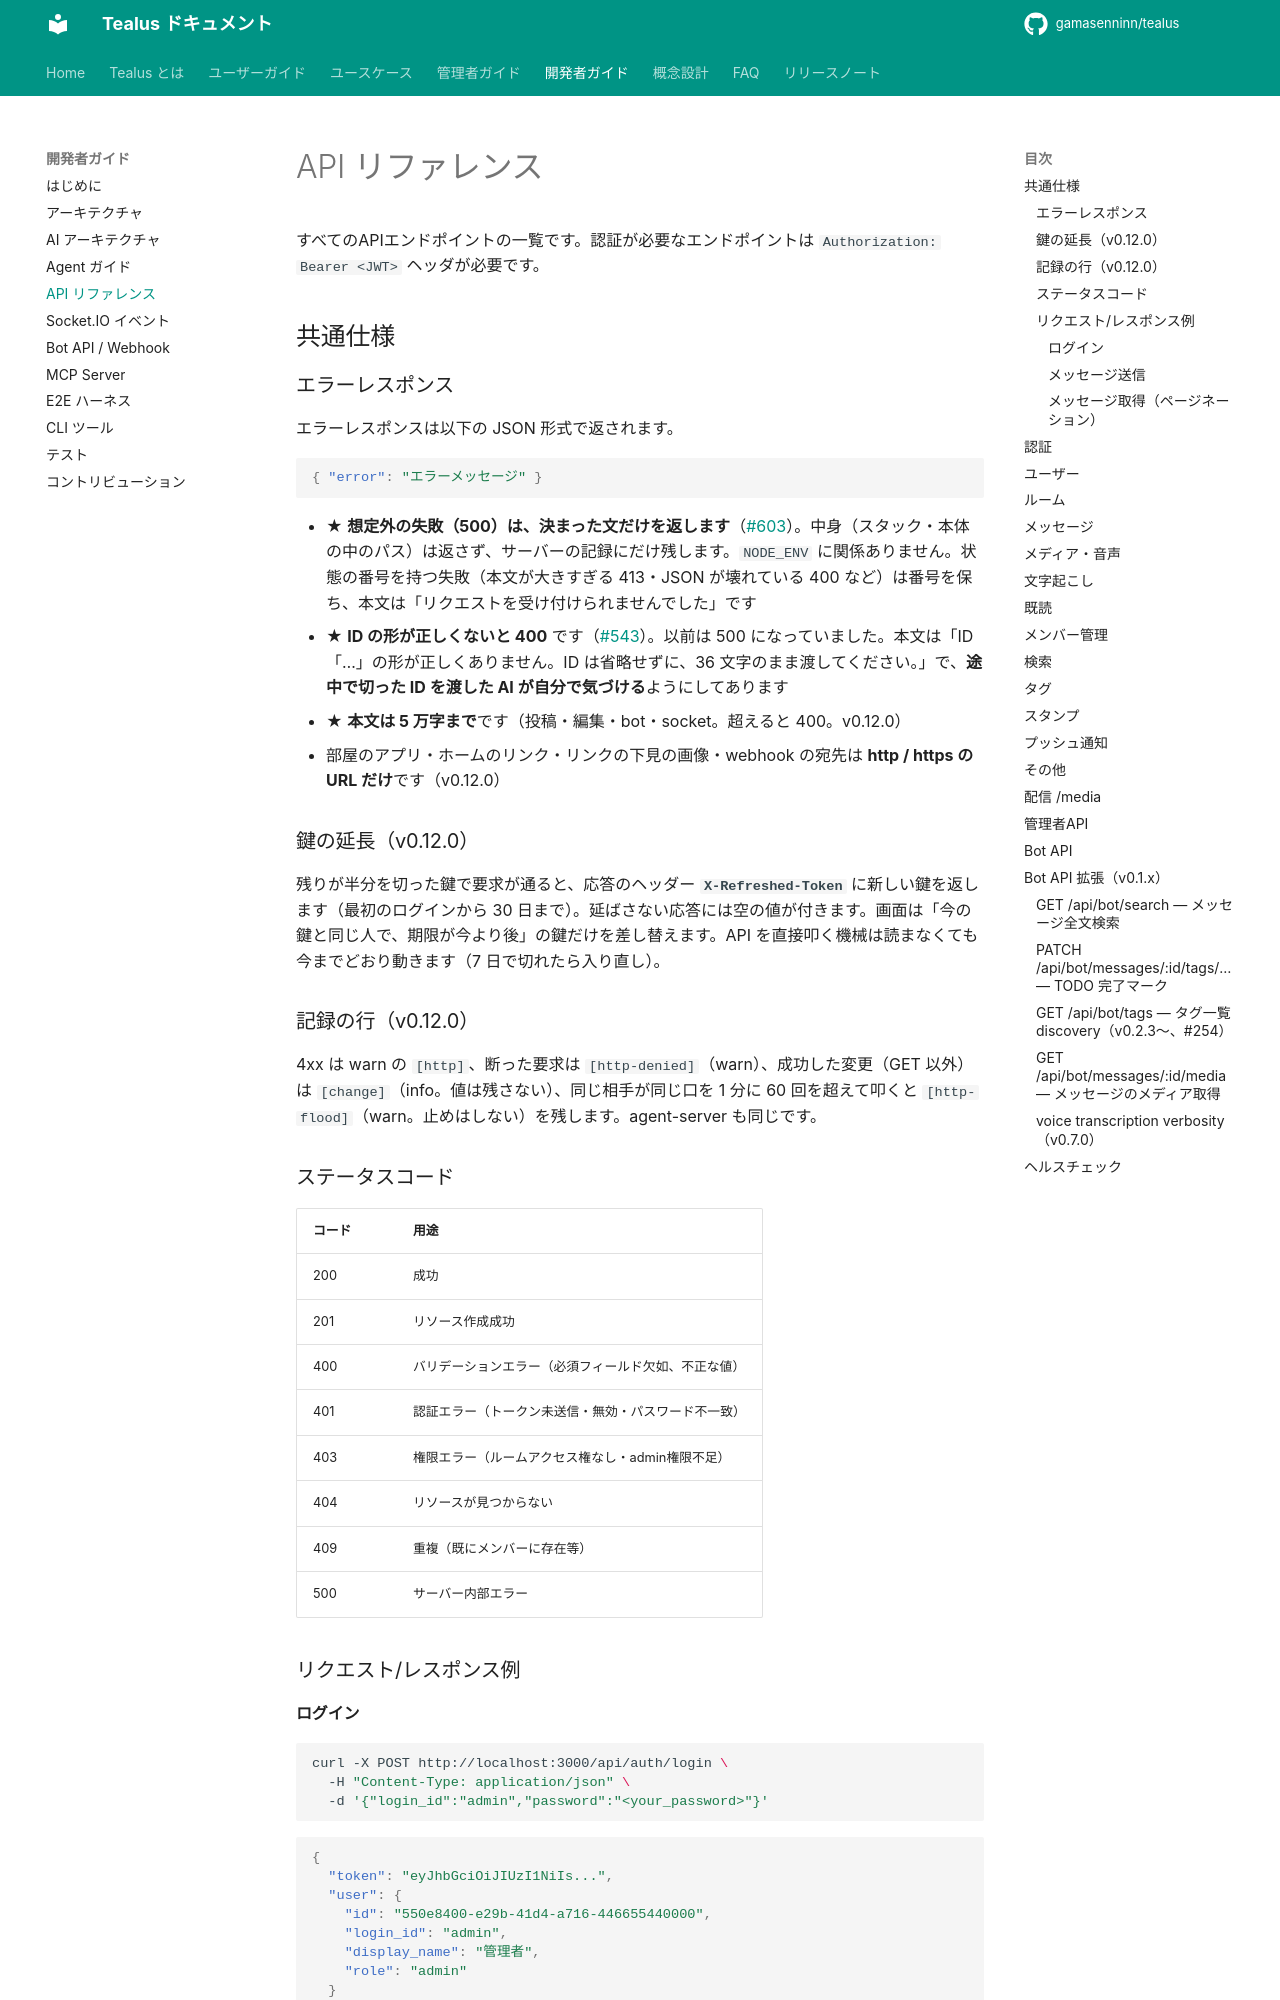

repository: gamasenninn/tealus-docs · page: dev/api/index.html · generator: mkdocs

# API リファレンス

すべてのAPIエンドポイントの一覧です。認証が必要なエンドポイントは `Authorization: Bearer <JWT>` ヘッダが必要です。

## 共通仕様

### エラーレスポンス

エラーレスポンスは以下の JSON 形式で返されます。

```json
{ "error": "エラーメッセージ" }
```

- ★ **想定外の失敗（500）は、決まった文だけを返します**（[#603](https://github.com/gamasenninn/tealus/issues/603)）。中身（スタック・本体の中のパス）は返さず、サーバーの記録にだけ残します。`NODE_ENV` に関係ありません。状態の番号を持つ失敗（本文が大きすぎる 413・JSON が壊れている 400 など）は番号を保ち、本文は「リクエストを受け付けられませんでした」です
- ★ **ID の形が正しくないと 400** です（[#543](https://github.com/gamasenninn/tealus/issues/543)）。以前は 500 になっていました。本文は「ID「…」の形が正しくありません。ID は省略せずに、36 文字のまま渡してください。」で、**途中で切った ID を渡した AI が自分で気づける**ようにしてあります
- ★ **本文は 5 万字まで**です（投稿・編集・bot・socket。超えると 400。v0.12.0）
- 部屋のアプリ・ホームのリンク・リンクの下見の画像・webhook の宛先は **http / https の URL だけ**です（v0.12.0）

### 鍵の延長（v0.12.0）

残りが半分を切った鍵で要求が通ると、応答のヘッダー **`X-Refreshed-Token`** に新しい鍵を返します（最初のログインから 30 日まで）。延ばさない応答には空の値が付きます。画面は「今の鍵と同じ人で、期限が今より後」の鍵だけを差し替えます。API を直接叩く機械は読まなくても今までどおり動きます（7 日で切れたら入り直し）。

### 記録の行（v0.12.0）

4xx は warn の `[http]`、断った要求は `[http-denied]`（warn）、成功した変更（GET 以外）は `[change]`（info。値は残さない）、同じ相手が同じ口を 1 分に 60 回を超えて叩くと `[http-flood]`（warn。止めはしない）を残します。agent-server も同じです。

### ステータスコード

| コード | 用途 |
|---|---|
| 200 | 成功 |
| 201 | リソース作成成功 |
| 400 | バリデーションエラー（必須フィールド欠如、不正な値） |
| 401 | 認証エラー（トークン未送信・無効・パスワード不一致） |
| 403 | 権限エラー（ルームアクセス権なし・admin権限不足） |
| 404 | リソースが見つからない |
| 409 | 重複（既にメンバーに存在等） |
| 500 | サーバー内部エラー |

### リクエスト/レスポンス例

#### ログイン

```bash
curl -X POST http://localhost:3000/api/auth/login \
  -H "Content-Type: application/json" \
  -d '{"login_id":"admin","password":"<your_password>"}'
```

```json
{
  "token": "eyJhbGciOiJIUzI1NiIs...",
  "user": {
    "id": "550e8400-e29b-41d4-a716-446655440000",
    "login_id": "admin",
    "display_name": "管理者",
    "role": "admin"
  }
}
```

#### メッセージ送信

```bash
curl -X POST http://localhost:3000/api/rooms/{roomId}/messages \
  -H "Authorization: Bearer <JWT>" \
  -H "Content-Type: application/json" \
  -d '{"content":"こんにちは","type":"text"}'
```

#### メッセージ取得（ページネーション）

```bash
curl "http://localhost:3000/api/rooms/{roomId}/messages?limit=50&before={messageId}" \
  -H "Authorization: Bearer <JWT>"
```
